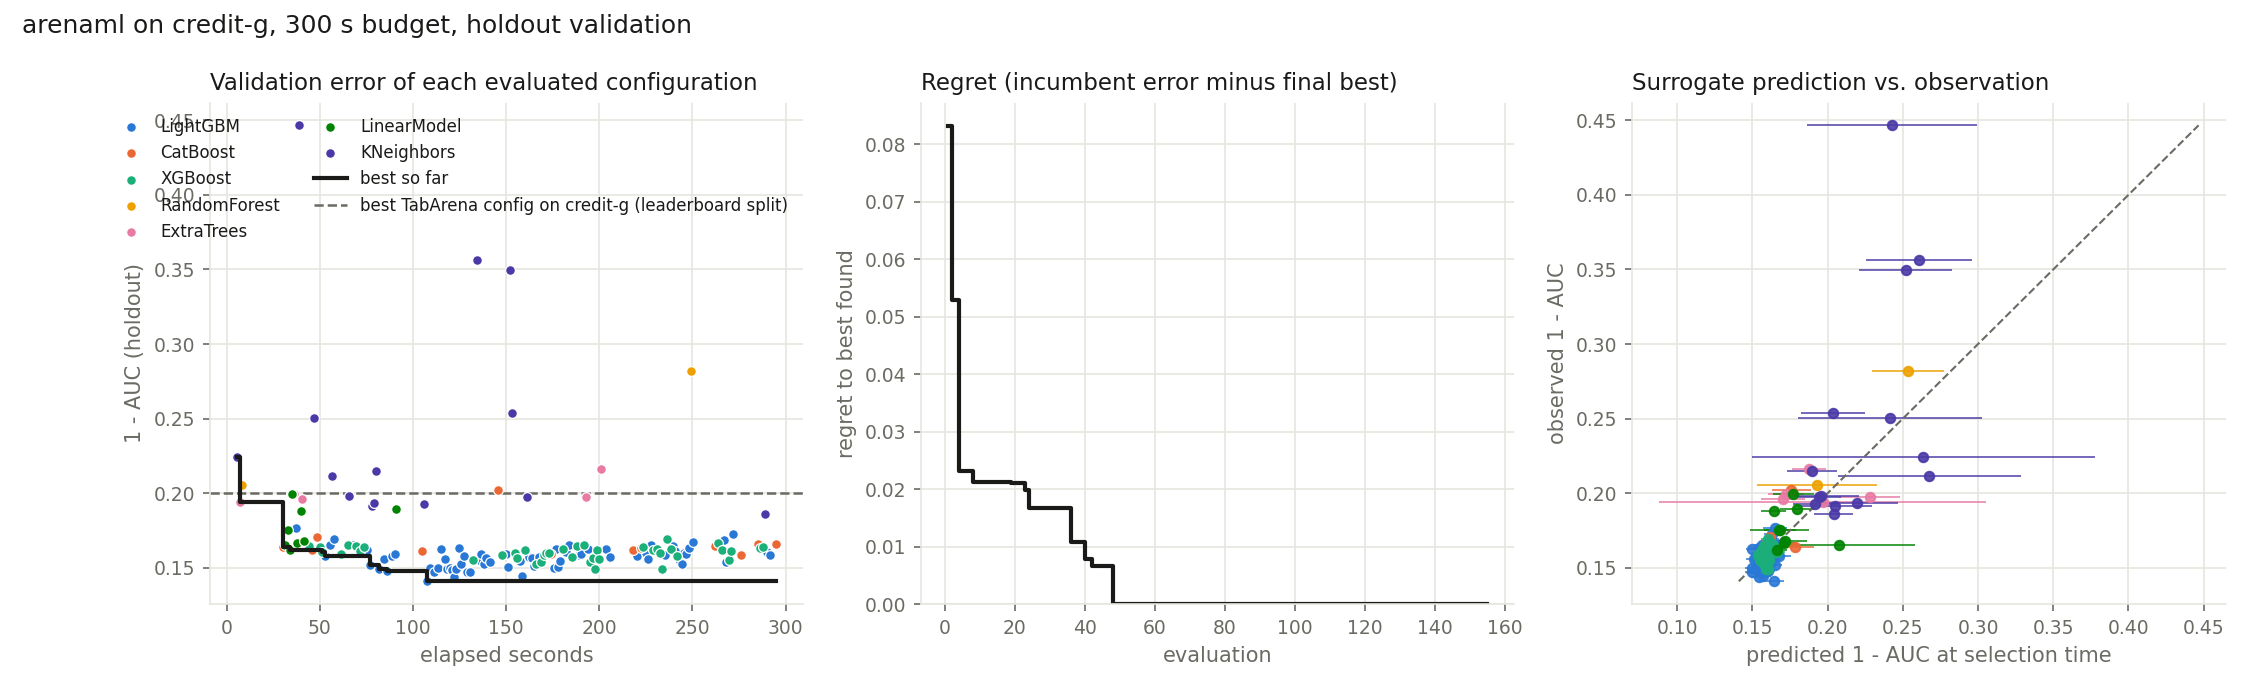

Source data for this figure (header and first rows):
step, config, method, status, metric_error_val, normalized_perf, seconds, time_limit, pred_mean, pred_std, pred_cost, acquisition, f_best_before, best_error_so_far, elapsed, is_best
1, KNeighbors_r129_BAG_L1, KNeighbors, ok, 0.2241, -0.4482, 1.405, 295.8, -0.5271, 0.2283, 0.1428, 3.323, -1.0, 0.2241, 5.464, True
2, ExtraTrees_c1_BAG_L1, ExtraTrees, ok, 0.1939, -0.3878, 1.716, 294.5, -0.3935, 0.2174, 0.2047, 0.5706, -0.4482, 0.1939, 7.121, True
3, RandomForest_r162_BAG_L1, RandomForest, ok, 0.2057, -0.4114, 0.9884, 292.9, -0.3857, 0.07996, 2.117, 0.01556, -0.3878, 0.1939, 8.103, False
4, CatBoost_r159_BAG_L1, CatBoost, ok, 0.1642, -0.3284, 22.35, 291.9, -0.356, 0.02625, 0.412, 0.08076, -0.3878, 0.1642, 30.46, True
5, LinearModel_r30_BAG_L1, LinearModel, ok, 0.1653, -0.3305, 0.868, 269.5, -0.4157, 0.1005, 0.6853, 0.01558, -0.3284, 0.1642, 31.36, False
6, LinearModel_r200_BAG_L1, LinearModel, ok, 0.1755, -0.3509, 0.884, 268.6, -0.3358, 0.03887, 0.9544, 0.01266, -0.3284, 0.1642, 32.25, False
7, LinearModel_r150_BAG_L1, LinearModel, ok, 0.1755, -0.3511, 0.8698, 267.8, -0.3369, 0.02153, 0.9052, 0.005511, -0.3284, 0.1642, 33.12, False
8, LinearModel_r165_BAG_L1, LinearModel, ok, 0.1622, -0.3244, 0.88, 266.9, -0.3321, 0.01353, 0.8767, 0.004288, -0.3284, 0.1622, 34.01, True
9, LinearModel_r177_BAG_L1, LinearModel, ok, 0.1997, -0.3994, 0.8556, 266, -0.3544, 0.02692, 0.8937, 0.002012, -0.3244, 0.1622, 34.87, False
10, ExtraTrees_r168_BAG_L1, ExtraTrees, ok, 0.1997, -0.3994, 0.9709, 265.1, -0.3448, 0.02357, 1.065, 0.002366, -0.3244, 0.1622, 35.83, False
11, LightGBM_r9_BAG_L1, LightGBM, ok, 0.1764, -0.3528, 1.206, 264.2, -0.3301, 0.01625, 1.409, 0.002855, -0.3244, 0.1622, 37.05, False
12, LinearModel_r139_BAG_L1, LinearModel, ok, 0.1668, -0.3336, 0.85, 263, -0.3418, 0.01573, 0.8683, 0.001225, -0.3244, 0.1622, 37.91, False
13, KNeighbors_r6_BAG_L1, KNeighbors, ok, 0.4467, -0.8933, 0.8734, 262.1, -0.4856, 0.1132, 1.334, 0.002954, -0.3244, 0.1622, 38.77, False
14, LinearModel_r98_BAG_L1, LinearModel, ok, 0.1883, -0.3767, 0.8851, 261.2, -0.3281, 0.01664, 0.8707, 0.005698, -0.3244, 0.1622, 39.65, False
15, ExtraTrees_r65_BAG_L1, ExtraTrees, ok, 0.196, -0.3919, 0.9834, 260.3, -0.3405, 0.02951, 1.01, 0.005396, -0.3244, 0.1622, 40.62, False
16, LinearModel_r7_BAG_L1, LinearModel, ok, 0.1678, -0.3357, 0.8397, 259.4, -0.3437, 0.02882, 0.8643, 0.005014, -0.3244, 0.1622, 41.48, False
17, XGBoost_r174_BAG_L1, XGBoost, ok, 0.1658, -0.3316, 1.514, 258.5, -0.3261, 0.02065, 1.863, 0.003975, -0.3244, 0.1622, 42.99, False
18, XGBoost_r27_BAG_L1, XGBoost, ok, 0.1648, -0.3296, 1.195, 257, -0.3271, 0.01612, 1.95, 0.002647, -0.3244, 0.1622, 44.18, False
19, CatBoost_r67_BAG_L1, CatBoost, ok, 0.1621, -0.3241, 1.646, 255.8, -0.3173, 0.009494, 2.591, 0.003221, -0.3244, 0.1621, 45.83, True
20, KNeighbors_r169_BAG_L1, KNeighbors, ok, 0.2506, -0.5013, 0.9065, 254.2, -0.4825, 0.1225, 5.653, 0.001001, -0.3241, 0.1621, 46.72, False
21, CatBoost_r63_BAG_L1, CatBoost, ok, 0.1707, -0.3413, 1.772, 253.3, -0.3234, 0.00336, 1.793, 0.0009682, -0.3241, 0.1621, 48.49, False
22, XGBoost_r120_BAG_L1, XGBoost, ok, 0.1641, -0.3282, 1.367, 251.5, -0.329, 0.009823, 1.377, 0.001407, -0.3241, 0.1621, 49.85, False
23, XGBoost_r76_BAG_L1, XGBoost, ok, 0.1608, -0.3215, 1.381, 250.1, -0.333, 0.0107, 1.133, 0.001072, -0.3241, 0.1608, 51.22, True
24, LightGBM_r120_BAG_L1, LightGBM, ok, 0.1576, -0.3153, 1.587, 248.8, -0.324, 0.01434, 3.45, 0.00132, -0.3215, 0.1576, 52.81, True
25, LightGBM_r152_BAG_L1, LightGBM, ok, 0.1653, -0.3307, 2.519, 247.2, -0.3126, 0.01014, 2.083, 0.002644, -0.3153, 0.1576, 55.32, False
26, KNeighbors_r122_BAG_L1, KNeighbors, ok, 0.2115, -0.423, 1.014, 244.7, -0.535, 0.1217, 2.029, 0.000844, -0.3153, 0.1576, 56.29, False
27, LightGBM_r4_BAG_L1, LightGBM, ok, 0.1694, -0.3389, 1.392, 243.7, -0.3247, 0.0104, 1.235, 0.0008346, -0.3153, 0.1576, 57.69, False
28, XGBoost_r22_BAG_L1, XGBoost, ok, 0.159, -0.318, 3.828, 242.3, -0.3183, 0.01075, 3.557, 0.0008248, -0.3153, 0.1576, 61.49, False
29, XGBoost_r171_BAG_L1, XGBoost, ok, 0.1651, -0.3302, 3.48, 238.5, -0.3199, 0.009266, 3.59, 0.0005134, -0.3153, 0.1576, 64.95, False
30, KNeighbors_r151_BAG_L1, KNeighbors, ok, 0.1979, -0.3959, 0.9624, 235.1, -0.3911, 0.05093, 3.277, 0.0004676, -0.3153, 0.1576, 65.89, False
31, LightGBM_r149_BAG_L1, LightGBM, ok, 0.1651, -0.3302, 2.104, 234.1, -0.3245, 0.009853, 2.583, 0.000361, -0.3153, 0.1576, 67.99, False
32, XGBoost_r51_BAG_L1, XGBoost, ok, 0.1647, -0.3294, 1.335, 232, -0.3274, 0.008265, 1.34, 0.0001972, -0.3153, 0.1576, 69.32, False
33, XGBoost_r106_BAG_L1, XGBoost, ok, 0.161, -0.322, 2.235, 230.7, -0.3247, 0.007694, 2.999, 0.000135, -0.3153, 0.1576, 71.54, False
34, XGBoost_r122_BAG_L1, XGBoost, ok, 0.1637, -0.3275, 2.067, 228.5, -0.3263, 0.007613, 2.162, 0.0001168, -0.3153, 0.1576, 73.59, False
35, LightGBM_r18_BAG_L1, LightGBM, ok, 0.1617, -0.3234, 1.581, 226.4, -0.3279, 0.007658, 1.547, 0.0001026, -0.3153, 0.1576, 75.17, False
36, LightGBM_r195_BAG_L1, LightGBM, ok, 0.1517, -0.3034, 1.875, 224.8, -0.33, 0.00885, 1.734, 0.0001028, -0.3153, 0.1517, 77.05, True
37, KNeighbors_r46_BAG_L1, KNeighbors, ok, 0.1915, -0.383, 0.9579, 222.9, -0.41, 0.04941, 1.66, 0.0001641, -0.3034, 0.1517, 77.98, False
38, KNeighbors_r106_BAG_L1, KNeighbors, ok, 0.1932, -0.3864, 1.017, 222, -0.4396, 0.05438, 1.576, 6.805619340042224e-05, -0.3034, 0.1517, 78.94, False
39, KNeighbors_r174_BAG_L1, KNeighbors, ok, 0.2147, -0.4295, 0.9857, 221.1, -0.3798, 0.03314, 1.588, 7.5359094546773e-05, -0.3034, 0.1517, 79.91, False
40, LightGBM_r130_BAG_L1, LightGBM, ok, 0.1489, -0.2978, 1.806, 220.1, -0.319, 0.008573, 1.802, 6.511878481260243e-05, -0.3034, 0.1489, 81.72, True
41, LightGBM_r99_BAG_L1, LightGBM, ok, 0.1556, -0.3112, 2.685, 218.3, -0.3131, 0.01011, 1.808, 0.0001586, -0.2978, 0.1489, 84.4, False
42, LightGBM_r56_BAG_L1, LightGBM, ok, 0.1477, -0.2953, 1.569, 215.6, -0.3203, 0.009759, 1.868, 1.870287219763887e-05, -0.2978, 0.1477, 85.97, True
43, LightGBM_r122_BAG_L1, LightGBM, ok, 0.1579, -0.3159, 2.629, 214, -0.3348, 0.01709, 2.091, 2.9118628206727128e-05, -0.2953, 0.1477, 88.59, False
44, LightGBM_r107_BAG_L1, LightGBM, ok, 0.1593, -0.3186, 1.582, 211.4, -0.3169, 0.009994, 2.071, 2.6624867885403482e-05, -0.2953, 0.1477, 90.18, False
45, LinearModel_r71_BAG_L1, LinearModel, ok, 0.1894, -0.3788, 0.9104, 209.8, -0.3596, 0.02315, 0.9766, 1.9362993611810717e-05, -0.2953, 0.1477, 91.09, False
46, CatBoost_r189_BAG_L1, CatBoost, ok, 0.1611, -0.3223, 13.63, 208.9, -0.3159, 0.009886, 4.323, 1.5607739431560813e-05, -0.2953, 0.1477, 104.7, False
47, KNeighbors_r120_BAG_L1, KNeighbors, ok, 0.1931, -0.3861, 0.9193, 195.3, -0.3835, 0.02971, 0.9424, 1.3482201874801905e-05, -0.2953, 0.1477, 105.6, False
48, LightGBM_r181_BAG_L1, LightGBM, ok, 0.141, -0.2819, 1.756, 194.4, -0.3289, 0.01286, 1.668, 1.0980820032761318e-05, -0.2953, 0.141, 107.4, True
49, LightGBM_r174_BAG_L1, LightGBM, ok, 0.1496, -0.2991, 1.561, 192.6, -0.3051, 0.01206, 1.37, 9.270997615254489e-05, -0.2819, 0.141, 109, False
50, LightGBM_r184_BAG_L1, LightGBM, ok, 0.1471, -0.2942, 2.436, 191, -0.3, 0.009781, 2.056, 5.953111231619653e-05, -0.2819, 0.141, 111.4, False
51, LightGBM_r5_BAG_L1, LightGBM, ok, 0.1498, -0.2996, 1.937, 188.6, -0.2989, 0.009089, 1.875, 5.8680710454157887e-05, -0.2819, 0.141, 113.3, False
52, LightGBM_r121_BAG_L1, LightGBM, ok, 0.1627, -0.3253, 1.575, 186.7, -0.3001, 0.009055, 1.905, 3.96322543055673e-05, -0.2819, 0.141, 114.9, False
53, LightGBM_r65_BAG_L1, LightGBM, ok, 0.1556, -0.3112, 2.286, 185.1, -0.3023, 0.01065, 2.245, 5.056802480290448e-05, -0.2819, 0.141, 117.2, False
54, LightGBM_r83_BAG_L1, LightGBM, ok, 0.1493, -0.2985, 1.287, 182.8, -0.3114, 0.01089, 1.221, 9.139054972356965e-06, -0.2819, 0.141, 118.5, False
55, LightGBM_r112_BAG_L1, LightGBM, ok, 0.1497, -0.2994, 1.099, 181.5, -0.3123, 0.011, 0.8858, 1.0865142599623099e-05, -0.2819, 0.141, 119.6, False
56, LightGBM_r176_BAG_L1, LightGBM, ok, 0.1483, -0.2965, 1.177, 180.4, -0.308, 0.01025, 1.119, 1.5762090479665727e-05, -0.2819, 0.141, 120.8, False
57, LightGBM_r13_BAG_L1, LightGBM, ok, 0.1436, -0.2872, 1.087, 179.2, -0.3087, 0.01045, 0.9412, 1.826205116189196e-05, -0.2819, 0.141, 121.9, False
58, LightGBM_r2_BAG_L1, LightGBM, ok, 0.1494, -0.2988, 1.4, 178.1, -0.3052, 0.01029, 1.359, 3.071251014018981e-05, -0.2819, 0.141, 123.3, False
59, LightGBM_r29_BAG_L1, LightGBM, ok, 0.1634, -0.3269, 1.28, 176.7, -0.3087, 0.01141, 1.236, 2.9075230139945324e-05, -0.2819, 0.141, 124.6, False
60, LightGBM_r41_BAG_L1, LightGBM, ok, 0.1527, -0.3054, 1.102, 175.4, -0.3088, 0.01057, 1.222, 1.4890572837045834e-05, -0.2819, 0.141, 125.7, False
... 95 more rows
